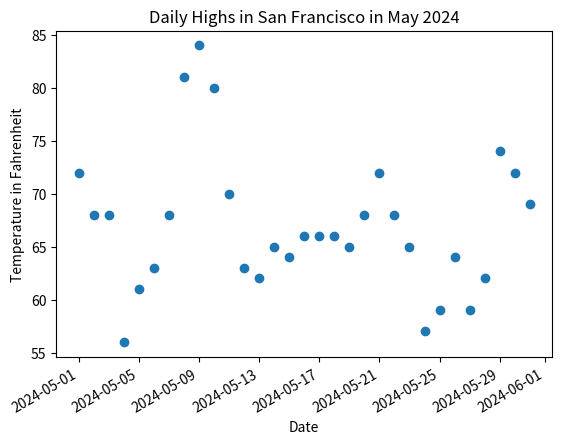

Reproduce this figure in Python.
import matplotlib.pyplot as plt
from datetime import datetime

dates = [
    datetime(2024, 5, 1), datetime(2024, 5, 2), datetime(2024, 5, 3),
    datetime(2024, 5, 4), datetime(2024, 5, 5), datetime(2024, 5, 6),
    datetime(2024, 5, 7), datetime(2024, 5, 8), datetime(2024, 5, 9),
    datetime(2024, 5, 10), datetime(2024, 5, 11), datetime(2024, 5, 12),
    datetime(2024, 5, 13), datetime(2024, 5, 14), datetime(2024, 5, 15),
    datetime(2024, 5, 16), datetime(2024, 5, 17), datetime(2024, 5, 18),
    datetime(2024, 5, 19), datetime(2024, 5, 20), datetime(2024, 5, 21),
    datetime(2024, 5, 22), datetime(2024, 5, 23), datetime(2024, 5, 24),
    datetime(2024, 5, 25), datetime(2024, 5, 26), datetime(2024, 5, 27),
    datetime(2024, 5, 28), datetime(2024, 5, 29), datetime(2024, 5, 30),
    datetime(2024, 5, 31)
]

hightemps = [72, 68, 68, 56, 61, 63, 68, 81, 84, 80, 70, 63, 62, 65, 64, 66, 66, 66, 65, 68, 72, 68, 65, 57, 59, 64, 59, 62, 74, 72, 69]
plt.scatter(dates, hightemps)
plt.title("Daily Highs in San Francisco in May 2024")
plt.xlabel("Date")
plt.ylabel("Temperature in Fahrenheit")
# formatting 
plt.gcf().autofmt_xdate()
plt.show()
